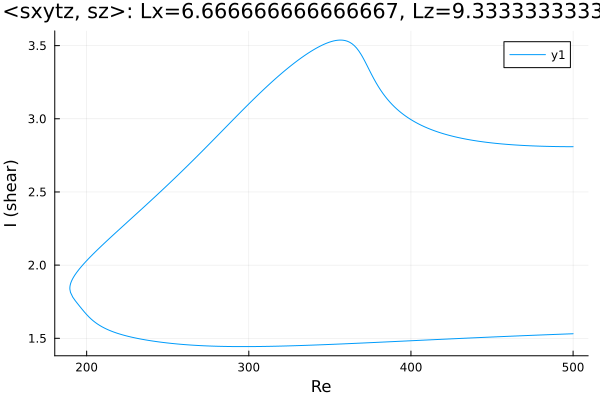

Data behind this chart, as committed beside it:
Re, shear
500.0, 2.809
499.5, 2.809
498.1, 2.809
496.7, 2.809
495.3, 2.81
493.9, 2.81
492.5, 2.81
491.1, 2.81
489.6, 2.81
488.2, 2.811
486.8, 2.811
485.4, 2.811
484, 2.812
482.6, 2.812
481.2, 2.812
479.7, 2.813
478.3, 2.813
476.9, 2.814
475.5, 2.815
474.1, 2.815
472.7, 2.816
471.3, 2.817
469.8, 2.818
469.2, 2.818
467.8, 2.819
466.4, 2.82
465, 2.821
463.6, 2.822
462.2, 2.823
460.7, 2.824
459.3, 2.825
457.9, 2.826
456.5, 2.828
455.1, 2.829
453.7, 2.831
453.4, 2.831
452, 2.833
450.6, 2.834
449.2, 2.836
447.8, 2.838
446.4, 2.84
445, 2.842
443.5, 2.844
442.1, 2.846
440.7, 2.848
439.3, 2.851
437.9, 2.853
436.5, 2.856
435.1, 2.859
433.6, 2.862
432.2, 2.865
430.8, 2.868
429.4, 2.871
428, 2.875
426.6, 2.879
425.2, 2.882
423.7, 2.886
422.3, 2.891
420.9, 2.895
419.5, 2.9
... 450 more rows
